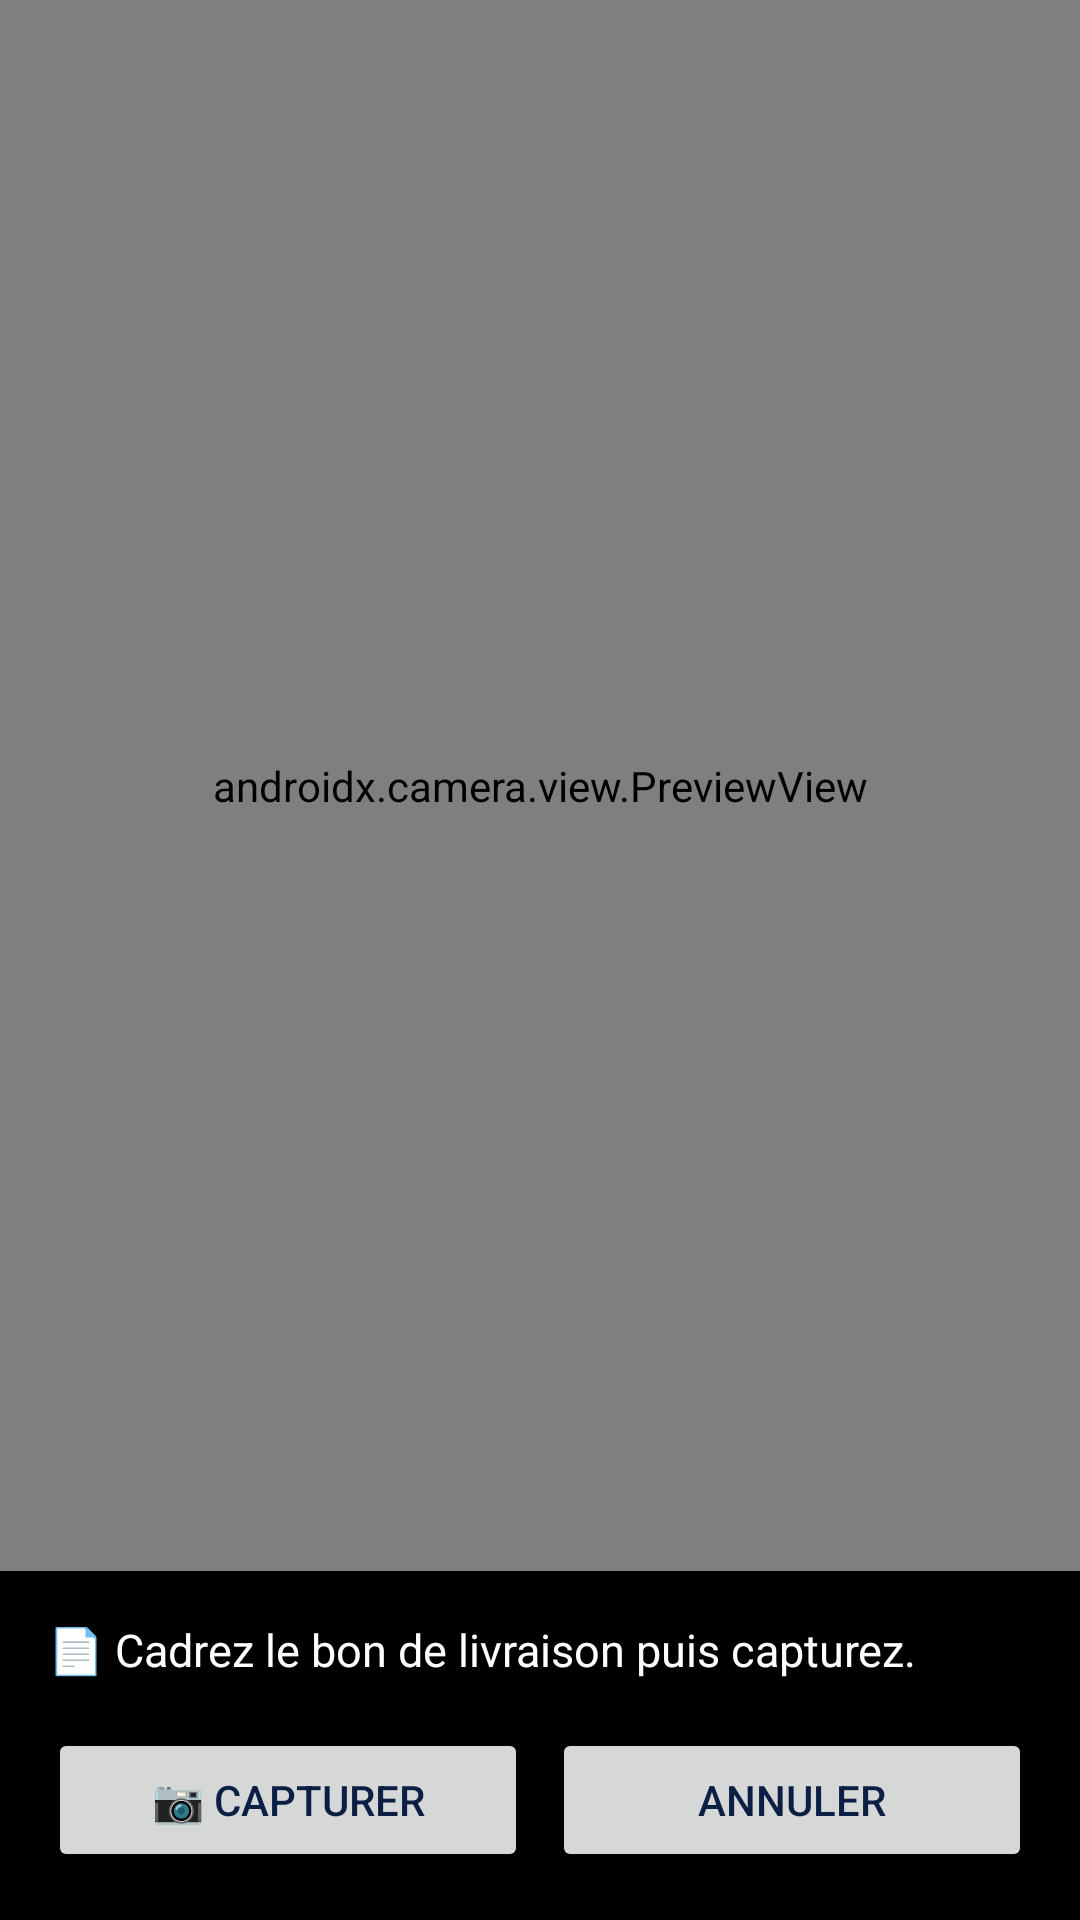

Write the Android layout XML for this screen, with the resource values it uses.
<!-- AndroidManifest.xml: application theme Theme.StockIT -->
<!-- res/layout/activity_receive_package.xml -->
<?xml version="1.0" encoding="utf-8"?>
<LinearLayout xmlns:android="http://schemas.android.com/apk/res/android"
    android:layout_width="match_parent"
    android:layout_height="match_parent"
    android:orientation="vertical"
    android:background="#000000">

    <androidx.camera.view.PreviewView
        android:id="@+id/rpPreview"
        android:layout_width="match_parent"
        android:layout_height="0dp"
        android:layout_weight="1" />

    <LinearLayout
        android:layout_width="match_parent"
        android:layout_height="wrap_content"
        android:orientation="vertical"
        android:background="#DD000000"
        android:padding="16dp">

        <TextView
            android:id="@+id/rpStatus"
            android:layout_width="match_parent"
            android:layout_height="wrap_content"
            android:text="@string/receive_package_instructions"
            android:textColor="#FFFFFF"
            android:textSize="15sp"
            android:paddingBottom="8dp" />

        <ProgressBar
            android:id="@+id/rpProgress"
            style="?android:attr/progressBarStyleHorizontal"
            android:layout_width="match_parent"
            android:layout_height="wrap_content"
            android:indeterminate="true"
            android:visibility="gone" />

        <LinearLayout
            android:layout_width="match_parent"
            android:layout_height="wrap_content"
            android:orientation="horizontal"
            android:layout_marginTop="8dp">

            <Button
                android:id="@+id/rpBtnCapture"
                android:layout_width="0dp"
                android:layout_weight="1"
                android:layout_height="wrap_content"
                android:layout_marginEnd="4dp"
                android:text="@string/common_btn_capture" />

            <Button
                android:id="@+id/rpBtnCancel"
                android:layout_width="0dp"
                android:layout_weight="1"
                android:layout_height="wrap_content"
                android:layout_marginStart="4dp"
                android:text="@string/common_cancel" />
        </LinearLayout>
    </LinearLayout>
</LinearLayout>
<!-- resources referenced by this layout -->
<resources>
  <string name="common_btn_capture">📷 Capturer</string>
  <string name="common_cancel">Annuler</string>
  <string name="receive_package_instructions">📄 Cadrez le bon de livraison puis capturez.</string>
  <style name="Theme.StockIT" parent="Theme.MaterialComponents.Light.NoActionBar">
          
          <item name="colorPrimary">@color/vista_blue</item>
          <item name="colorPrimaryDark">@color/vista_navy</item>
          <item name="colorAccent">@color/vista_turquoise</item>
          <item name="colorSecondary">@color/vista_turquoise</item>
          <item name="colorControlHighlight">#220F53FA</item>
  
          
          <item name="android:windowBackground">@color/vista_bg</item>
          <item name="android:colorBackground">@color/vista_bg</item>
          <item name="colorSurface">@color/vista_surface</item>
  
          
          <item name="android:textColor">@color/vista_navy</item>
          <item name="android:textColorPrimary">@color/vista_navy</item>
          <item name="android:textColorSecondary">@color/vista_navy_muted</item>
          <item name="android:textColorHint">@color/vista_navy_faint</item>
  
          
          <item name="android:statusBarColor">@color/vista_blue</item>
  
          
          <item name="android:colorControlActivated">@color/vista_blue</item>
      </style>
  <color name="vista_blue">#0F53FA</color>
  <color name="vista_navy">#0B1F44</color>
  <color name="vista_turquoise">#1DE9B6</color>
  <color name="vista_bg">#F5F7FB</color>
  <color name="vista_surface">#FFFFFF</color>
  <color name="vista_navy_muted">#4A5A78</color>
  <color name="vista_navy_faint">#8A96AC</color>
</resources>
